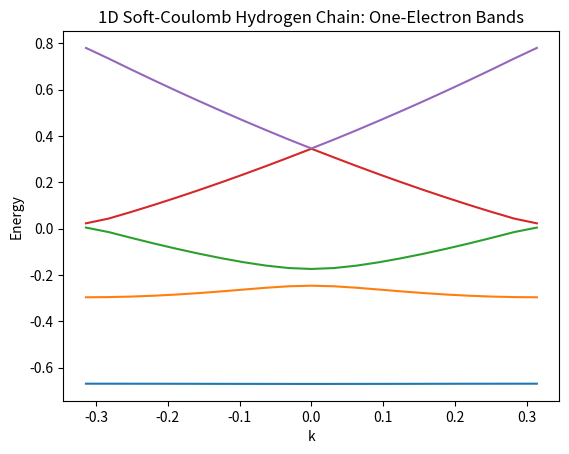
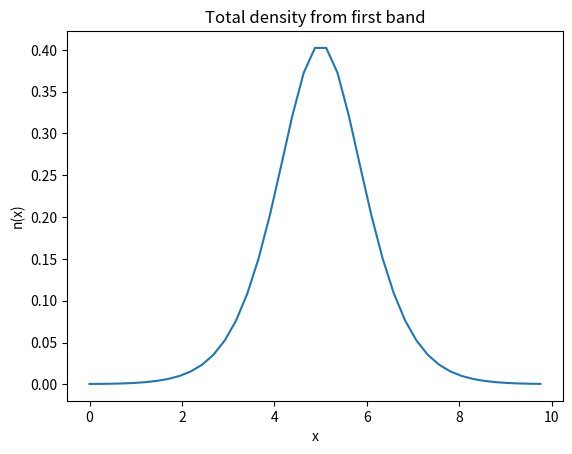
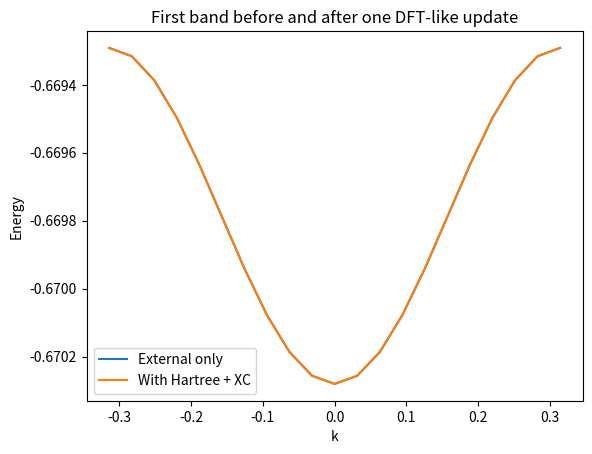

The matplotlib source for these figures, in order:
import numpy as np
import matplotlib.pyplot as plt

# Parameters
a = 10.0     # Lattice Spacing
E_cut = 20.0 # plane-wave energy cutoff
Num_k = 21   # num of k-points

# Basis Setup 
m_max = np.sqrt(2 * E_cut) * a / (2 * np.pi) # max G vector
m_max = int(m_max)

m = np.arange(-m_max, m_max +1) # Creating the reciprocal lattice vectors
G = (2* np.pi) * (m/a)

# real-space grid
N_grid = 4 * m_max + 1 # grid size
x = np.linspace(0, a, N_grid, endpoint=False) # Real space grid from 0 to a

# kpoints in the first brillouin zone
k_points = np.linspace(-np.pi/a, np.pi/a, Num_k)



# Defining Potential & Kinetic Energy Functions
def get_V_ext(x, a, alpha = 1.0):
    dx = np.abs(x - a/2) #distance to center
    dx = np.minimum(dx, a - dx) #applying minimum image convention
    return -1.0 / np.sqrt(dx**2 + alpha)

def get_V_xc(n): #temporary exchange potential
    n_safe = np.maximum(n, 1e-12) #prevent division by zero
    lda_xc = -(3.0 / np.pi * n_safe)**(1/3)
    return lda_xc

def get_V_hartree(n, x, a, alpha=1.0):
    dx_periodic = np.minimum(x, a - x)
    v_interaction = 1.0 / np.sqrt(dx_periodic**2 + alpha)

    #convolution theorem using fast fourier transforms
    n_fft = np.fft.fft(n)
    v_fft = np.fft.fft(v_interaction)

    inverse_fft_step = np.fft.ifft(n_fft * v_fft)
    real_part = np.real(inverse_fft_step)
    dx = x[1] - x[0] 
    v_hartree_array = real_part * dx
    
    return v_hartree_array

def get_potential_matrix(V_x, x, G, a):
    N_G = len(G)
    dx = x[1] - x[0]

    V_matrix = np.zeros((N_G, N_G), dtype=complex)
    
    for i in range(N_G):
        for j in range(N_G):
            phase = np.exp(1j * (G[j] - G[i]) * x)
            #below is a numerical approximation for the potential energy matrix
            V_matrix[i, j] = (dx/a) * np.sum(V_x * phase) 

    return V_matrix

def get_kinetic_matrix(k_point, G):
    N_G = len(G) #Num of plane waves
    T_matrix = np.zeros((N_G, N_G)) #Creates N_G x N_G matrix with all zeros

    for i in range(N_G):
        T_matrix[i, i] = 0.5 * (k_point + G[i])**2
    ## This fills only the diagonal terms in the matrix
    ## (This is a result from projection of T operator onto
    ## our plane wave basis set (orthogonal))
    return T_matrix

# Constructing psi from eigenvector coefficients
def reconstruct_psi(coeffs, k_point, G, x, a):
    psi_x = np.zeros(len(x), dtype=complex) #Creates empty wavefunction in real space grid.
    for i in range(len(G)): 
        psi_x += coeffs[i] * np.exp(1j * (k_point + G[i]) * x) / np.sqrt(a) # adds one plane-wave component
    return psi_x

V_ext_x = get_V_ext(x, a)
V_ext_matrix = get_potential_matrix(V_ext_x, x, G, a)
#Force hermitian
V_ext_matrix = 0.5 * (V_ext_matrix + V_ext_matrix.conj().T)

#2D array of our energy E(k)
all_energies = []

for k_point in k_points:
    T = get_kinetic_matrix(k_point, G)
    H = T + V_ext_matrix
    eigenvalues, eigenvectors = np.linalg.eigh(H)
    all_energies.append(eigenvalues)

#Here we represent all_energies = [k_index, band_index]
#This means, for each k_point, we store the eigenvalues
all_energies = np.array(all_energies)

print("All energies shape:")
print(all_energies.shape)

print("First band energies:")
print(all_energies[:, 0]) #First band energy for every k-point

print("k-points and first band energies:")
for i in range(len(k_points)):
    print(k_points[i], all_energies[i, 0])



num_bands_to_plot = 5

for band_index in range(num_bands_to_plot):
    plt.plot(k_points, all_energies[:, band_index])
plt.xlabel("k")
plt.ylabel("Energy")
plt.title("1D Soft-Coulomb Hydrogen Chain: One-Electron Bands")
plt.show()


#Density of first band (this is what we will iterate off of)
def get_density_first_band(k_points, G, x, a, V_ext_matrix): 
    n_x = np.zeros(len(x)) #creating an empty array
    k_weight = 1.0 / len(k_points)

    for k_point in k_points:
        T = get_kinetic_matrix(k_point, G)
        H = T + V_ext_matrix

        eigenvalues, eigenvectors = np.linalg.eigh(H)
        band_index = 0
        coeffs = eigenvectors[:, band_index]

        psi_x = reconstruct_psi(coeffs, k_point, G, x, a)
        density_state = np.abs(psi_x)**2
        n_x = n_x + k_weight * density_state
    
    return n_x

n_x = get_density_first_band(k_points, G, x, a, V_ext_matrix)

dx = x[1] - x[0]
N_electrons = np.sum(n_x) * dx

print("Integrated density:")
print(N_electrons)

plt.figure()
plt.plot(x, n_x)
plt.xlabel("x")
plt.ylabel("n(x)")
plt.title("Total density from first band")
plt.show()

#next we build V_eff(x) = V_ext(x) + V_Hartree[n](x) + V_xc[n](x)
#Then we convert it into a matrix: V_eff(X) --> V_eff_matrix
#Then we build H(k) = T(k) + V_eff_matrix

V_hartree_x = get_V_hartree(n_x, x, a)
V_xc_x = get_V_xc(n_x)
V_eff_x = V_ext_x + V_hartree_x + V_xc_x 

V_eff_matrix = get_potential_matrix(V_eff_x, x, G, a)
V_eff_matrix = 0.5 * (V_ext_matrix + V_ext_matrix.conj().T)

all_energies_eff =[]

for k_point in k_points:
    T = get_kinetic_matrix(k_point, G)
    H_eff = T + V_eff_matrix

    eigenvalues_eff, eigenvectors_eff = np.linalg.eigh(H_eff)
    all_energies_eff.append(eigenvalues_eff)

all_energies_eff = np.array(all_energies_eff)

plt.figure()
plt.plot(k_points, all_energies[:, 0], label="External only")
plt.plot(k_points, all_energies_eff[:, 0], label="With Hartree + XC")
plt.xlabel("k")
plt.ylabel("Energy")
plt.title("First band before and after one DFT-like update")
plt.legend()
plt.show()
